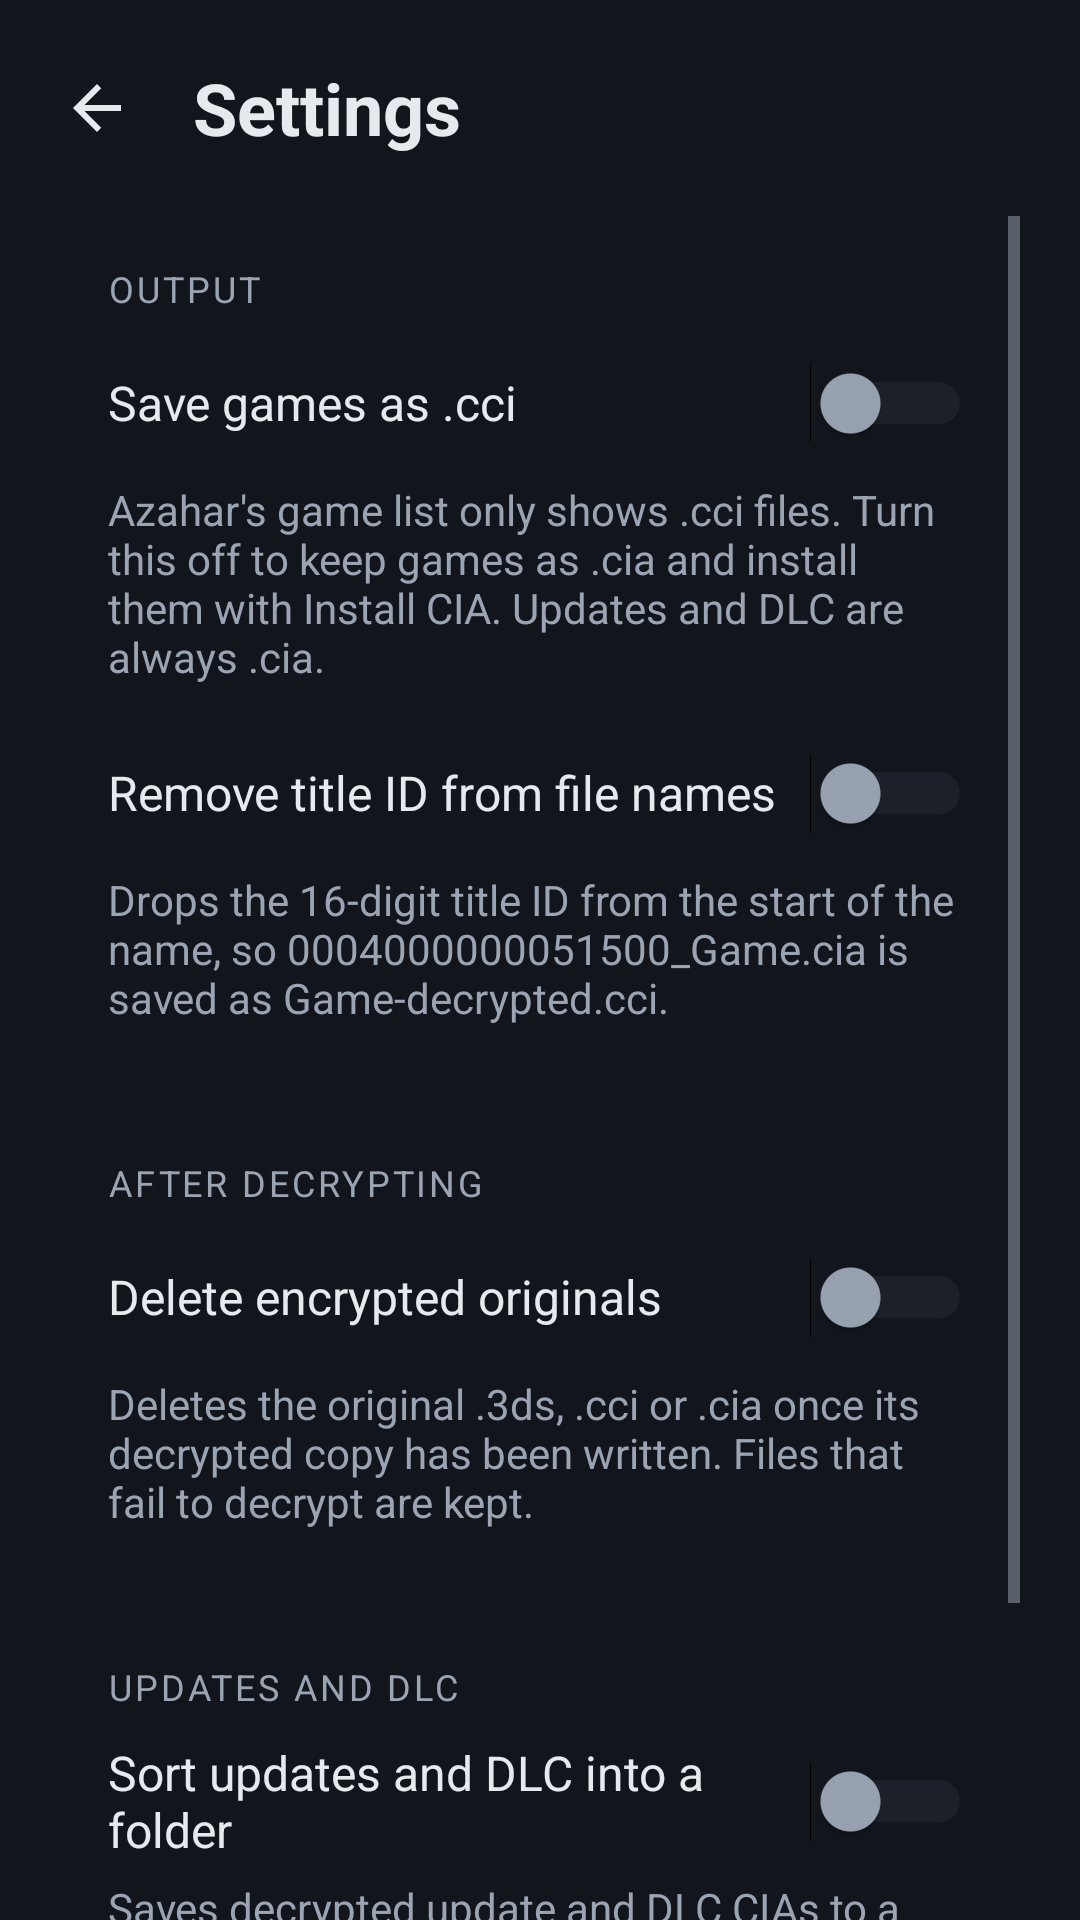

Produce the Android XML layout that renders to this screen, including the resource entries it uses.
<!-- AndroidManifest.xml: application theme AppTheme -->
<!-- res/layout/activity_settings.xml -->
<?xml version="1.0" encoding="utf-8"?>
<LinearLayout xmlns:android="http://schemas.android.com/apk/res/android"
    android:layout_width="match_parent"
    android:layout_height="match_parent"
    android:fitsSystemWindows="true"
    android:orientation="vertical"
    android:paddingStart="20dp"
    android:paddingTop="12dp"
    android:paddingEnd="20dp">

    <LinearLayout
        android:layout_width="match_parent"
        android:layout_height="wrap_content"
        android:layout_marginBottom="12dp"
        android:gravity="center_vertical"
        android:orientation="horizontal">

        <ImageButton
            android:id="@+id/back_button"
            style="@style/IconButton"
            android:layout_marginStart="-12dp"
            android:contentDescription="@string/back"
            android:src="@drawable/ic_back" />

        <TextView
            android:layout_width="wrap_content"
            android:layout_height="wrap_content"
            android:layout_marginStart="8dp"
            android:text="@string/settings"
            android:textColor="@color/text"
            android:textSize="24sp"
            android:textStyle="bold" />
    </LinearLayout>

    <ScrollView
        android:layout_width="match_parent"
        android:layout_height="match_parent">

        <LinearLayout
            android:layout_width="match_parent"
            android:layout_height="wrap_content"
            android:orientation="vertical"
            android:paddingBottom="20dp">

            <LinearLayout style="@style/Card">

                <TextView
                    style="@style/Label"
                    android:text="@string/output_label" />

                <Switch
                    android:id="@+id/cci_switch"
                    style="@style/SettingSwitch"
                    android:text="@string/cci_switch" />

                <TextView
                    style="@style/SettingHint"
                    android:text="@string/cci_switch_hint" />

                <Switch
                    android:id="@+id/strip_title_id_switch"
                    style="@style/SettingSwitch"
                    android:layout_marginTop="12dp"
                    android:text="@string/strip_title_id_switch" />

                <TextView
                    style="@style/SettingHint"
                    android:text="@string/strip_title_id_hint" />
            </LinearLayout>

            <LinearLayout style="@style/Card">

                <TextView
                    style="@style/Label"
                    android:text="@string/after_label" />

                <Switch
                    android:id="@+id/delete_switch"
                    style="@style/SettingSwitch"
                    android:text="@string/delete_switch" />

                <TextView
                    style="@style/SettingHint"
                    android:text="@string/delete_switch_hint" />
            </LinearLayout>

            <LinearLayout style="@style/Card">

                <TextView
                    style="@style/Label"
                    android:text="@string/updates_label" />

                <Switch
                    android:id="@+id/sort_updates_switch"
                    style="@style/SettingSwitch"
                    android:text="@string/sort_updates_switch" />

                <TextView
                    style="@style/SettingHint"
                    android:text="@string/sort_updates_hint" />

                <LinearLayout
                    android:id="@+id/update_folder_row"
                    android:layout_width="match_parent"
                    android:layout_height="wrap_content"
                    android:layout_marginTop="12dp"
                    android:gravity="center_vertical"
                    android:orientation="horizontal">

                    <TextView
                        android:id="@+id/update_folder_path"
                        android:layout_width="0dp"
                        android:layout_height="wrap_content"
                        android:layout_marginEnd="12dp"
                        android:layout_weight="1"
                        android:ellipsize="end"
                        android:maxLines="2"
                        android:textColor="@color/text"
                        android:textSize="16sp" />

                    <Button
                        android:id="@+id/update_folder_reset"
                        style="@style/SecondaryButton"
                        android:layout_width="wrap_content"
                        android:layout_height="wrap_content"
                        android:layout_marginEnd="8dp"
                        android:text="@string/use_default" />

                    <Button
                        android:id="@+id/update_folder_button"
                        style="@style/SecondaryButton"
                        android:layout_width="wrap_content"
                        android:layout_height="wrap_content"
                        android:text="@string/choose_folder" />
                </LinearLayout>
            </LinearLayout>
        </LinearLayout>
    </ScrollView>
</LinearLayout>
<!-- resources referenced by this layout -->
<resources>
  <color name="text">#FFE6E9ED</color>
  <!-- drawable ic_back (drawable) -->
  <vector xmlns:android="http://schemas.android.com/apk/res/android"
      android:width="24dp"
      android:height="24dp"
      android:autoMirrored="true"
      android:tint="@color/text"
      android:viewportWidth="24"
      android:viewportHeight="24">
      <path
          android:fillColor="#FFFFFFFF"
          android:pathData="M20,11H7.83l5.59,-5.59L12,4l-8,8 8,8 1.41,-1.41L7.83,13H20v-2z" />
  </vector>
  <string name="after_label">After decrypting</string>
  <string name="back">Back</string>
  <string name="cci_switch">Save games as .cci</string>
  <string name="cci_switch_hint">Azahar\'s game list only shows .cci files. Turn this off to keep games as .cia and install them with Install CIA. Updates and DLC are always .cia.</string>
  <string name="choose_folder">Choose folder</string>
  <string name="delete_switch">Delete encrypted originals</string>
  <string name="delete_switch_hint">Deletes the original .3ds, .cci or .cia once its decrypted copy has been written. Files that fail to decrypt are kept.</string>
  <string name="output_label">Output</string>
  <string name="settings">Settings</string>
  <string name="sort_updates_hint">Saves decrypted update and DLC CIAs to a separate folder instead of next to the original.</string>
  <string name="sort_updates_switch">Sort updates and DLC into a folder</string>
  <string name="strip_title_id_hint">Drops the 16-digit title ID from the start of the name, so 0004000000051500_Game.cia is saved as Game-decrypted.cci.</string>
  <string name="strip_title_id_switch">Remove title ID from file names</string>
  <string name="updates_label">Updates and DLC</string>
  <string name="use_default">Use default</string>
  <style name="Card">
          <item name="android:layout_width">match_parent</item>
          <item name="android:layout_height">wrap_content</item>
          <item name="android:orientation">vertical</item>
          <item name="android:background">@drawable/card_bg</item>
          <item name="android:padding">16dp</item>
          <item name="android:layout_marginBottom">12dp</item>
      </style>
  <style name="IconButton">
          <item name="android:layout_width">48dp</item>
          <item name="android:layout_height">48dp</item>
          <item name="android:padding">12dp</item>
          <item name="android:scaleType">fitCenter</item>
          <item name="android:background">?android:attr/selectableItemBackgroundBorderless</item>
      </style>
  <style name="SecondaryButton" parent="android:Widget.Material.Button.Borderless">
          <item name="android:background">@drawable/button_secondary</item>
          <item name="android:textColor">@color/text</item>
          <item name="android:minHeight">48dp</item>
          <item name="android:paddingStart">16dp</item>
          <item name="android:paddingEnd">16dp</item>
      </style>
  <style name="SettingHint">
          <item name="android:layout_width">match_parent</item>
          <item name="android:layout_height">wrap_content</item>
          <item name="android:layout_marginTop">2dp</item>
          <item name="android:textColor">@color/text_dim</item>
      </style>
  <color name="text_dim">#FF9AA4B2</color>
  <!-- drawable button_secondary (drawable) -->
  <?xml version="1.0" encoding="utf-8"?>
  <ripple xmlns:android="http://schemas.android.com/apk/res/android" android:color="#33FFFFFF">
      <item>
          <shape>
              <solid android:color="@color/surface" />
              <stroke android:width="1dp" android:color="@color/surface_line" />
              <corners android:radius="12dp" />
          </shape>
      </item>
  </ripple>
  <color name="bg">#FF12161C</color>
  <color name="accent">#FFF5A524</color>
  <color name="surface">#FF1E252E</color>
  <color name="surface_line">#FF2E3846</color>
</resources>
